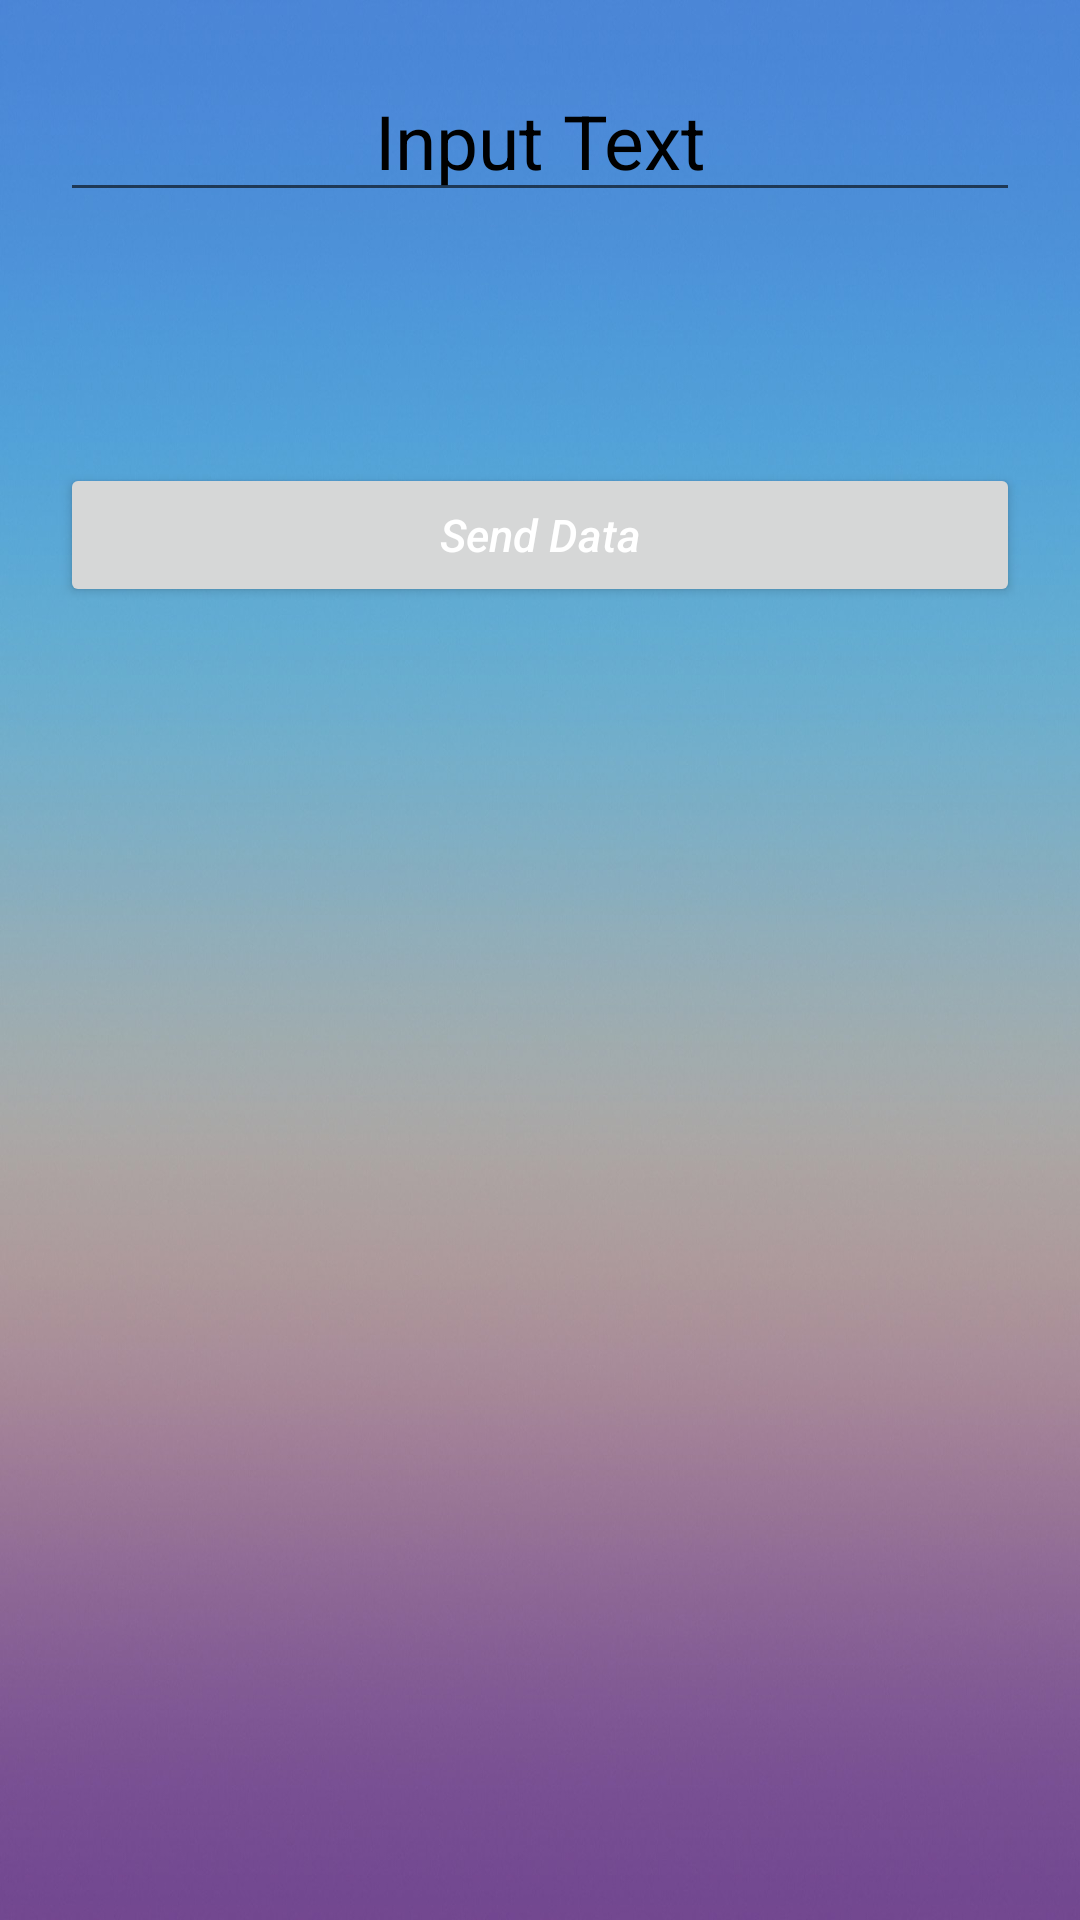

Write the Android layout XML for this screen, with the resource values it uses.
<!-- AndroidManifest.xml: application theme Theme.A1L66 -->
<!-- res/layout/fragment_second.xml -->
<?xml version="1.0" encoding="utf-8"?>
<LinearLayout xmlns:android="http://schemas.android.com/apk/res/android"
    xmlns:app="http://schemas.android.com/apk/res-auto"
    xmlns:tools="http://schemas.android.com/tools"
    android:layout_width="match_parent"
    android:layout_height="match_parent"
    android:background="@drawable/back"
    android:orientation="vertical"
    tools:context=".ui.fragments.second.SecondFragment">


    <EditText
        android:id="@+id/et_data"
        android:layout_width="match_parent"
        android:layout_height="wrap_content"
        android:layout_margin="20dp"
        android:gravity="center_horizontal"
        android:hint="@string/input_text"
        android:textColorHint="@color/black"
        android:textSize="25sp"
        />

    <TextView
        android:id="@+id/timer"
        android:layout_width="wrap_content"
        android:layout_height="wrap_content"
        android:layout_gravity="center"
        android:layout_margin="5dp"
        android:textColor="@color/parent_black"
        android:textSize="25sp" />

    <Button
        android:id="@+id/btn_to_send_data"
        android:layout_width="match_parent"
        android:layout_height="wrap_content"
        android:layout_margin="20dp"
        android:hint="@string/send_data"
        android:textColorHint="@color/white"
        android:textSize="15sp"
        android:textStyle="italic" />


</LinearLayout>
<!-- resources referenced by this layout -->
<resources>
  <color name="black">#FF000000</color>
  <color name="parent_black">#B9000000</color>
  <color name="white">#FFFFFFFF</color>
  <!-- drawable back: jpg bitmap (drawable, 138400 bytes) -->
  <string name="input_text">Input Text</string>
  <string name="send_data">Send Data</string>
  <style name="Theme.A1L66" parent="Theme.MaterialComponents.DayNight.DarkActionBar">
          
          <item name="colorPrimary">@color/purple_500</item>
          <item name="colorPrimaryVariant">@color/purple_700</item>
          <item name="colorOnPrimary">@color/white</item>
          
          <item name="colorSecondary">@color/teal_200</item>
          <item name="colorSecondaryVariant">@color/teal_700</item>
          <item name="colorOnSecondary">@color/black</item>
          
          <item name="android:statusBarColor" tools:targetApi="l">?attr/colorPrimaryVariant</item>
          
      </style>
  <color name="purple_500">#FF6200EE</color>
  <color name="purple_700">#FF3700B3</color>
  <color name="teal_200">#FF03DAC5</color>
  <color name="teal_700">#FF018786</color>
</resources>
